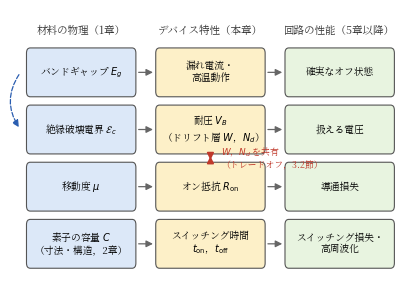

Write Python code to recreate this figure. (Note: this script raises an exception after producing the figure.)
#!/usr/bin/env python3
# fig3.1（第3章）: 物理特性→デバイス特性→回路性能の対応マップ。
# 材料の物理量（1章）がデバイス特性（本章）を決め，回路の性能（5章以降）に届く。
import os
import matplotlib
matplotlib.use("Agg")
import matplotlib.pyplot as plt
from matplotlib.patches import FancyBboxPatch
from matplotlib import font_manager as fm

JP = fm.FontProperties(fname="/usr/share/fonts/opentype/noto/NotoSerifCJK-Regular.ttc")
plt.rcParams["axes.unicode_minus"] = False

BLUE = "#2a5db0"
RED = "#c0392b"
C_L = "#dce8f8"   # 材料
C_M = "#fdf0c8"   # デバイス
C_R = "#e8f4e0"   # 回路

fig, ax = plt.subplots(figsize=(4.25, 2.95))

CX = [1.55, 5.0, 8.45]      # 列の中心
W, H = 2.8, 0.82
RY = [4.55, 3.45, 2.35, 1.25]  # 行の中心

def box(cx, cy, text, fc, fs=7.0):
    r = FancyBboxPatch((cx - W / 2, cy - H / 2), W, H,
                       boxstyle="round,pad=0.06,rounding_size=0.10",
                       fc=fc, ec="#555", lw=0.8)
    ax.add_patch(r)
    ax.text(cx, cy, text, ha="center", va="center",
            fontsize=fs, fontproperties=JP)

# 列見出し
heads = ["材料の物理（1章）", "デバイス特性（本章）", "回路の性能（5章以降）"]
for cx, h in zip(CX, heads):
    ax.text(cx, 5.35, h, ha="center", va="center",
            fontsize=7.6, fontproperties=JP, color="#333")

L = ["バンドギャップ $E_g$", "絶縁破壊電界 $\\mathcal{E}_c$",
     "移動度 $\\mu$", "素子の容量 $C$\n（寸法・構造，2章）"]
M = ["漏れ電流・\n高温動作", "耐圧 $V_B$\n（ドリフト層 $W$，$N_d$）",
     "オン抵抗 $R_{\\mathrm{on}}$", "スイッチング時間\n$t_{\\mathrm{on}}$，$t_{\\mathrm{off}}$"]
R = ["確実なオフ状態", "扱える電圧", "導通損失", "スイッチング損失・\n高周波化"]

for cy, tl, tm, tr in zip(RY, L, M, R):
    box(CX[0], cy, tl, C_L)
    box(CX[1], cy, tm, C_M)
    box(CX[2], cy, tr, C_R)
    for x0, x1 in [(CX[0] + W / 2 + 0.06, CX[1] - W / 2 - 0.06),
                   (CX[1] + W / 2 + 0.06, CX[2] - W / 2 - 0.06)]:
        ax.annotate("", xy=(x1, cy), xytext=(x0, cy),
                    arrowprops=dict(arrowstyle="-|>", lw=0.9, color="#666"))

# E_g → E_c（左列内の因果，3.1節）
ax.annotate("", xy=(CX[0] - 1.62, 3.45), xytext=(CX[0] - 1.62, 4.55),
            arrowprops=dict(arrowstyle="-|>", lw=0.9, color=BLUE, ls="--",
                            connectionstyle="arc3,rad=0.35"))

# 耐圧⇔オン抵抗のトレードオフ（中央列，3.2節）
ax.annotate("", xy=(CX[1], 2.35 + H / 2 + 0.05), xytext=(CX[1], 3.45 - H / 2 - 0.05),
            arrowprops=dict(arrowstyle="<|-|>", lw=1.2, color=RED))
ax.text(CX[1] + 0.28, 2.90, "$W$，$N_d$ を共有\n（トレードオフ，3.2節）",
        fontsize=6.4, fontproperties=JP, color=RED, va="center")

ax.set_xlim(-0.35, 10.1)
ax.set_ylim(0.65, 5.75)
ax.axis("off")
fig.tight_layout()
EPS = os.path.expanduser("~/text_power_electronics/book/figures/fig3.1.eps")
fig.savefig(EPS, format="eps", bbox_inches="tight")
fig.savefig("/tmp/claude-1000/-home-soumajinno/e7688596-6b6f-45e4-950d-929e196c5bb6/scratchpad/fig3.1.png",
            dpi=180, bbox_inches="tight")
print("wrote", EPS)
